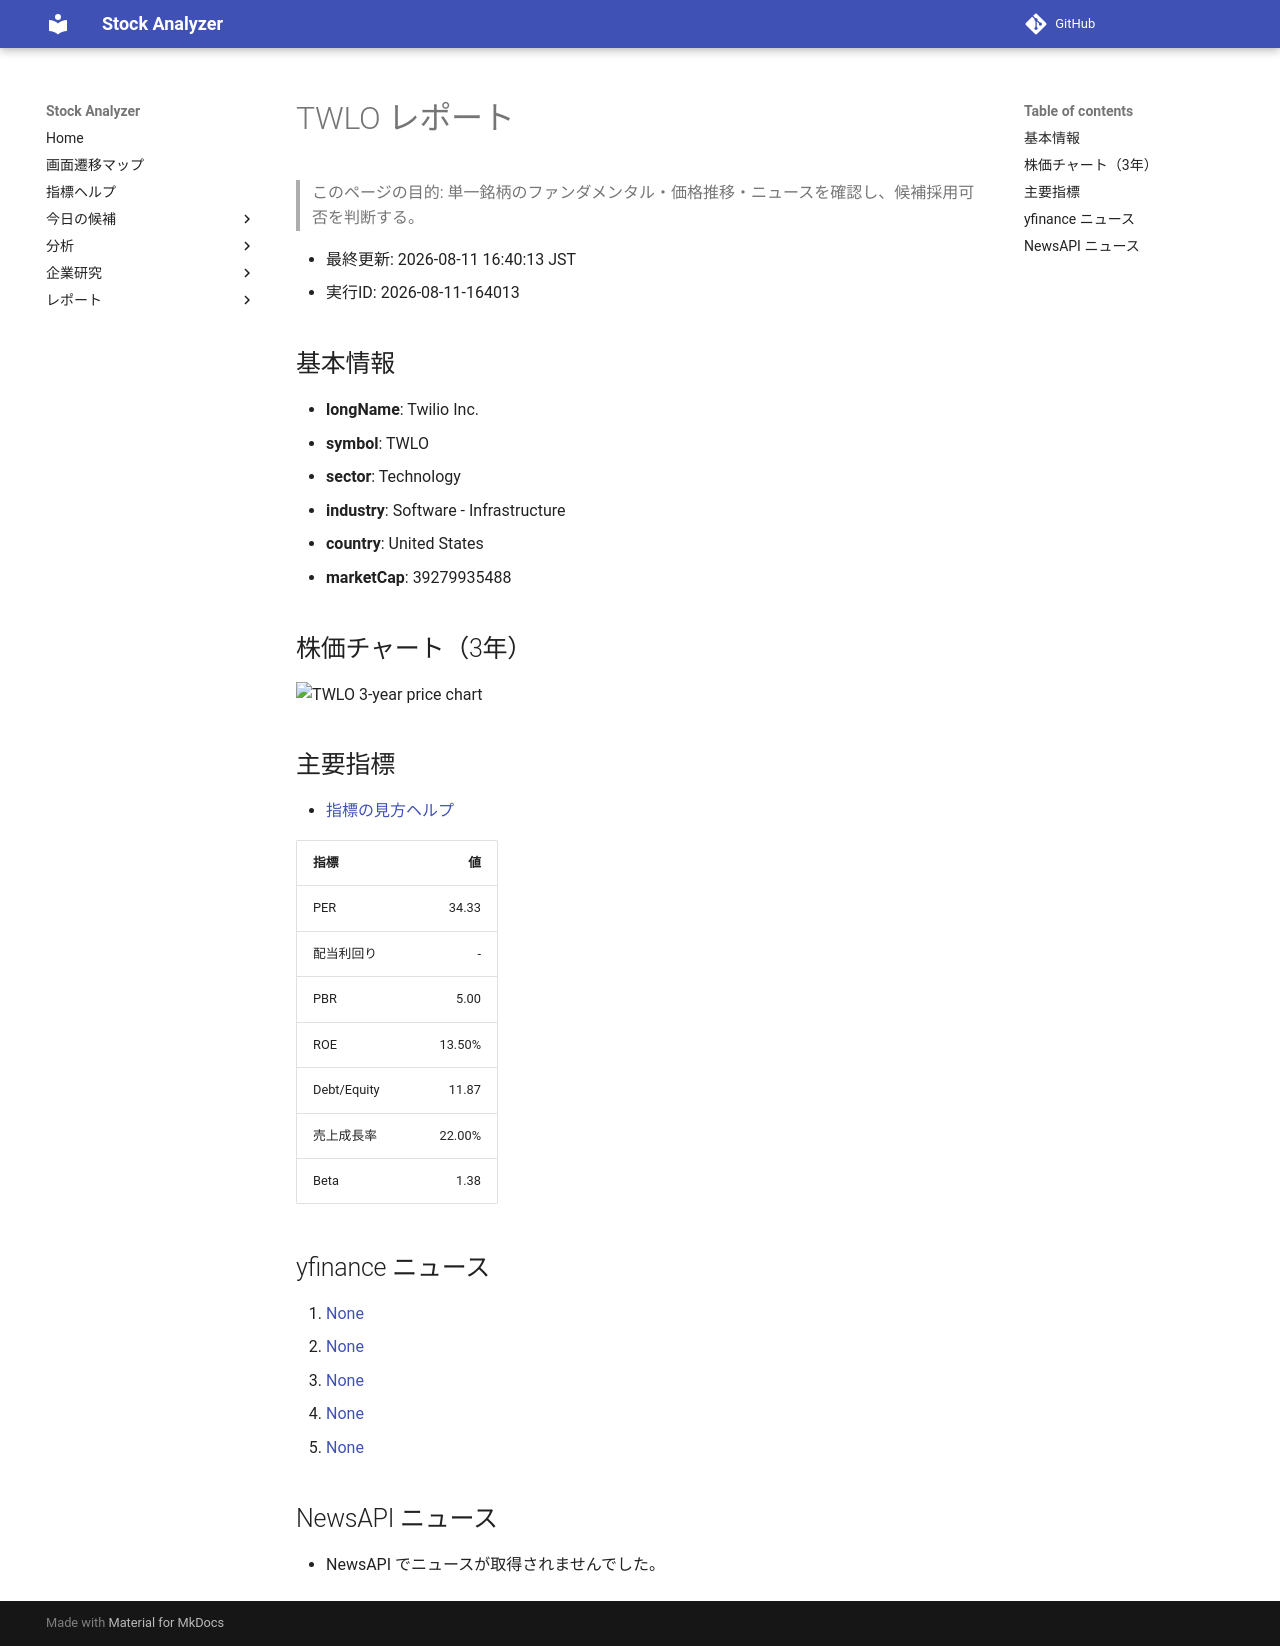

repository: Yumi-note/Making-APP · page: reports/2026-08-11/164013/TWLO/index.html · generator: mkdocs

# TWLO レポート

> このページの目的: 単一銘柄のファンダメンタル・価格推移・ニュースを確認し、候補採用可否を判断する。

- 最終更新: 2026-08-11 16:40:13 JST
- 実行ID: 2026-08-11-164013

## 基本情報

- **longName**: Twilio Inc.
- **symbol**: TWLO
- **sector**: Technology
- **industry**: Software - Infrastructure
- **country**: United States
- **marketCap**: 39279935488

## 株価チャート（3年）

![TWLO 3-year price chart](TWLO_3y.png)

## 主要指標

- [指標の見方ヘルプ](../../../../indicators.md)

| 指標 | 値 |
|---|---:|
| PER | 34.33 |
| 配当利回り | - |
| PBR | 5.00 |
| ROE | 13.50% |
| Debt/Equity | 11.87 |
| 売上成長率 | 22.00% |
| Beta | 1.38 |

## yfinance ニュース

1. [None](None)
2. [None](None)
3. [None](None)
4. [None](None)
5. [None](None)

## NewsAPI ニュース

- NewsAPI でニュースが取得されませんでした。
